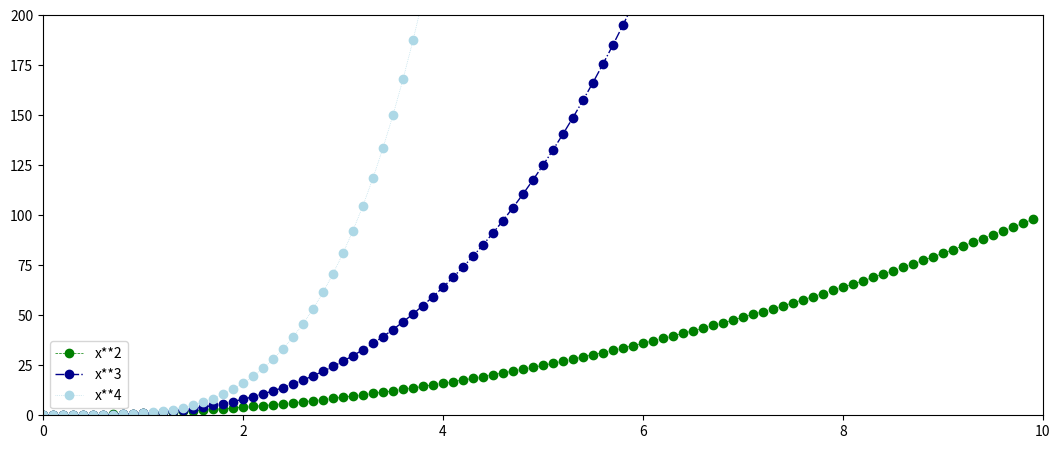

This chart was generated by the following Python code:
'''styling -legends '''

import numpy as np
from matplotlib import pyplot as plt
x = np.arange(0,10,0.1)
# Example of plotting with legends
fig = plt.figure(dpi=100,figsize=(10,4)) 

ax = fig.add_axes([0.1,0.1,1,1])
ax.set_xlim([0, 10])
ax.set_ylim([0, 200])

ax.plot(x, x**2, color='green',label="x**2",lw=0.5,ls='--',marker='o')
ax.plot(x, x**3,color='darkblue', label="x**3",lw=1,ls='-.',marker='o')
#the loc argument helps programmer to place the legend
ax.plot(x, x**4, color='lightblue',label="x**4",lw=0.5,ls=':',marker='o')
# we can use lw to increase the width of the line
# we can use ls to change the line style
# we can use marker to marks the points 
# we can use ms to change the size of marker
ax.legend(loc='lower left')

plt.show()
